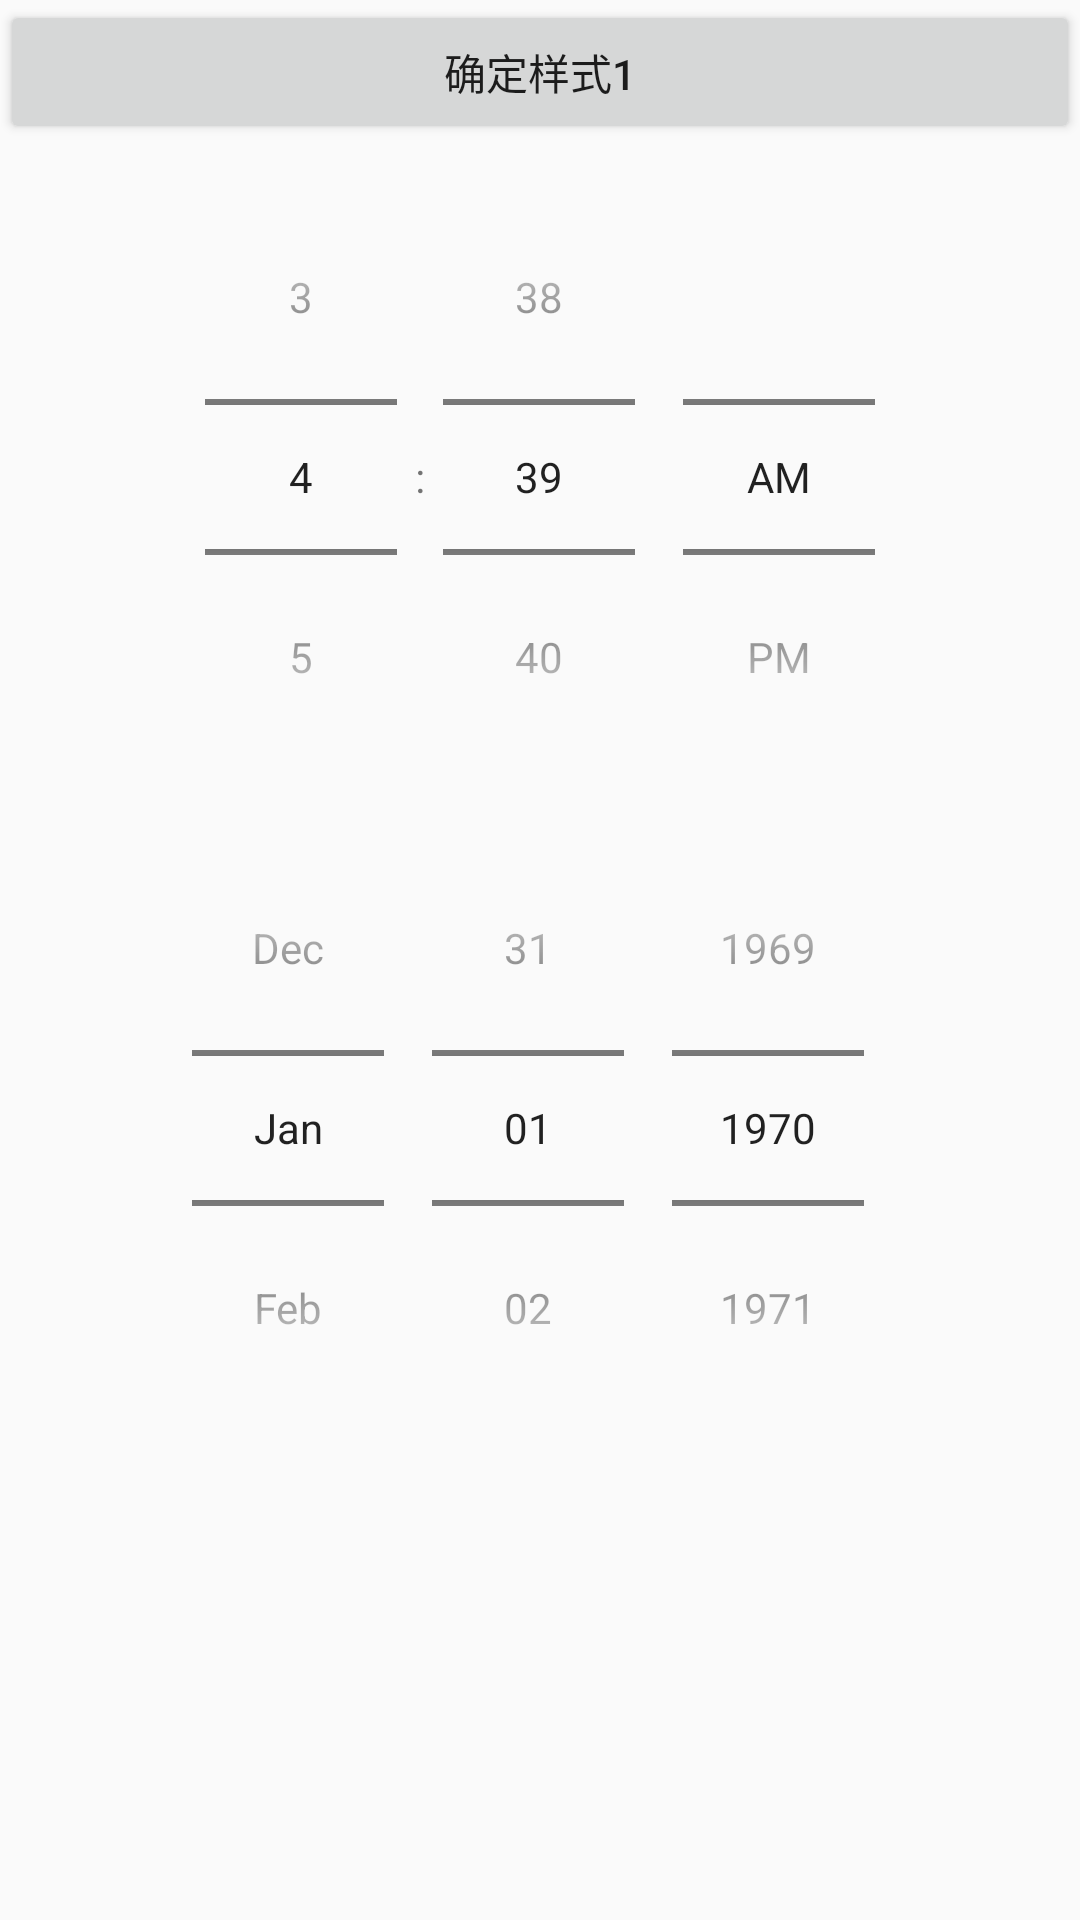

Here is an Android app screen rendered from its layout file. Give the layout XML and the strings, colors and styles it references.
<!-- AndroidManifest.xml: application theme AppTheme -->
<!-- res/layout/activity_main2.xml -->
<?xml version="1.0" encoding="utf-8"?>
<LinearLayout xmlns:android="http://schemas.android.com/apk/res/android"
    xmlns:app="http://schemas.android.com/apk/res-auto"
    xmlns:tools="http://schemas.android.com/tools"
    android:layout_width="match_parent"
    android:layout_height="match_parent"
    android:orientation="vertical"
    tools:context=".dialogment.Main2Activity">
<Button
    android:layout_width="match_parent"
    android:layout_height="wrap_content"
    android:text="确定样式1"
    android:onClick="sure_confirm"
    />
    <TimePicker
        android:timePickerMode="spinner"
        android:layout_width="wrap_content"
        android:layout_marginTop="5dip"
        android:layout_gravity="center"
        android:layout_height="wrap_content"></TimePicker>
    <DatePicker
        android:datePickerMode="spinner"
        android:calendarViewShown="false"
        android:id="@+id/date_picker"
        android:layout_width="wrap_content"
        android:layout_height="wrap_content"
        android:layout_marginTop="5dip"
        android:layout_gravity="center" >
    </DatePicker>
</LinearLayout>
<!-- resources referenced by this layout -->
<resources>
  <style name="AppTheme" parent="Theme.AppCompat.Light.NoActionBar">
  
      </style>
</resources>
